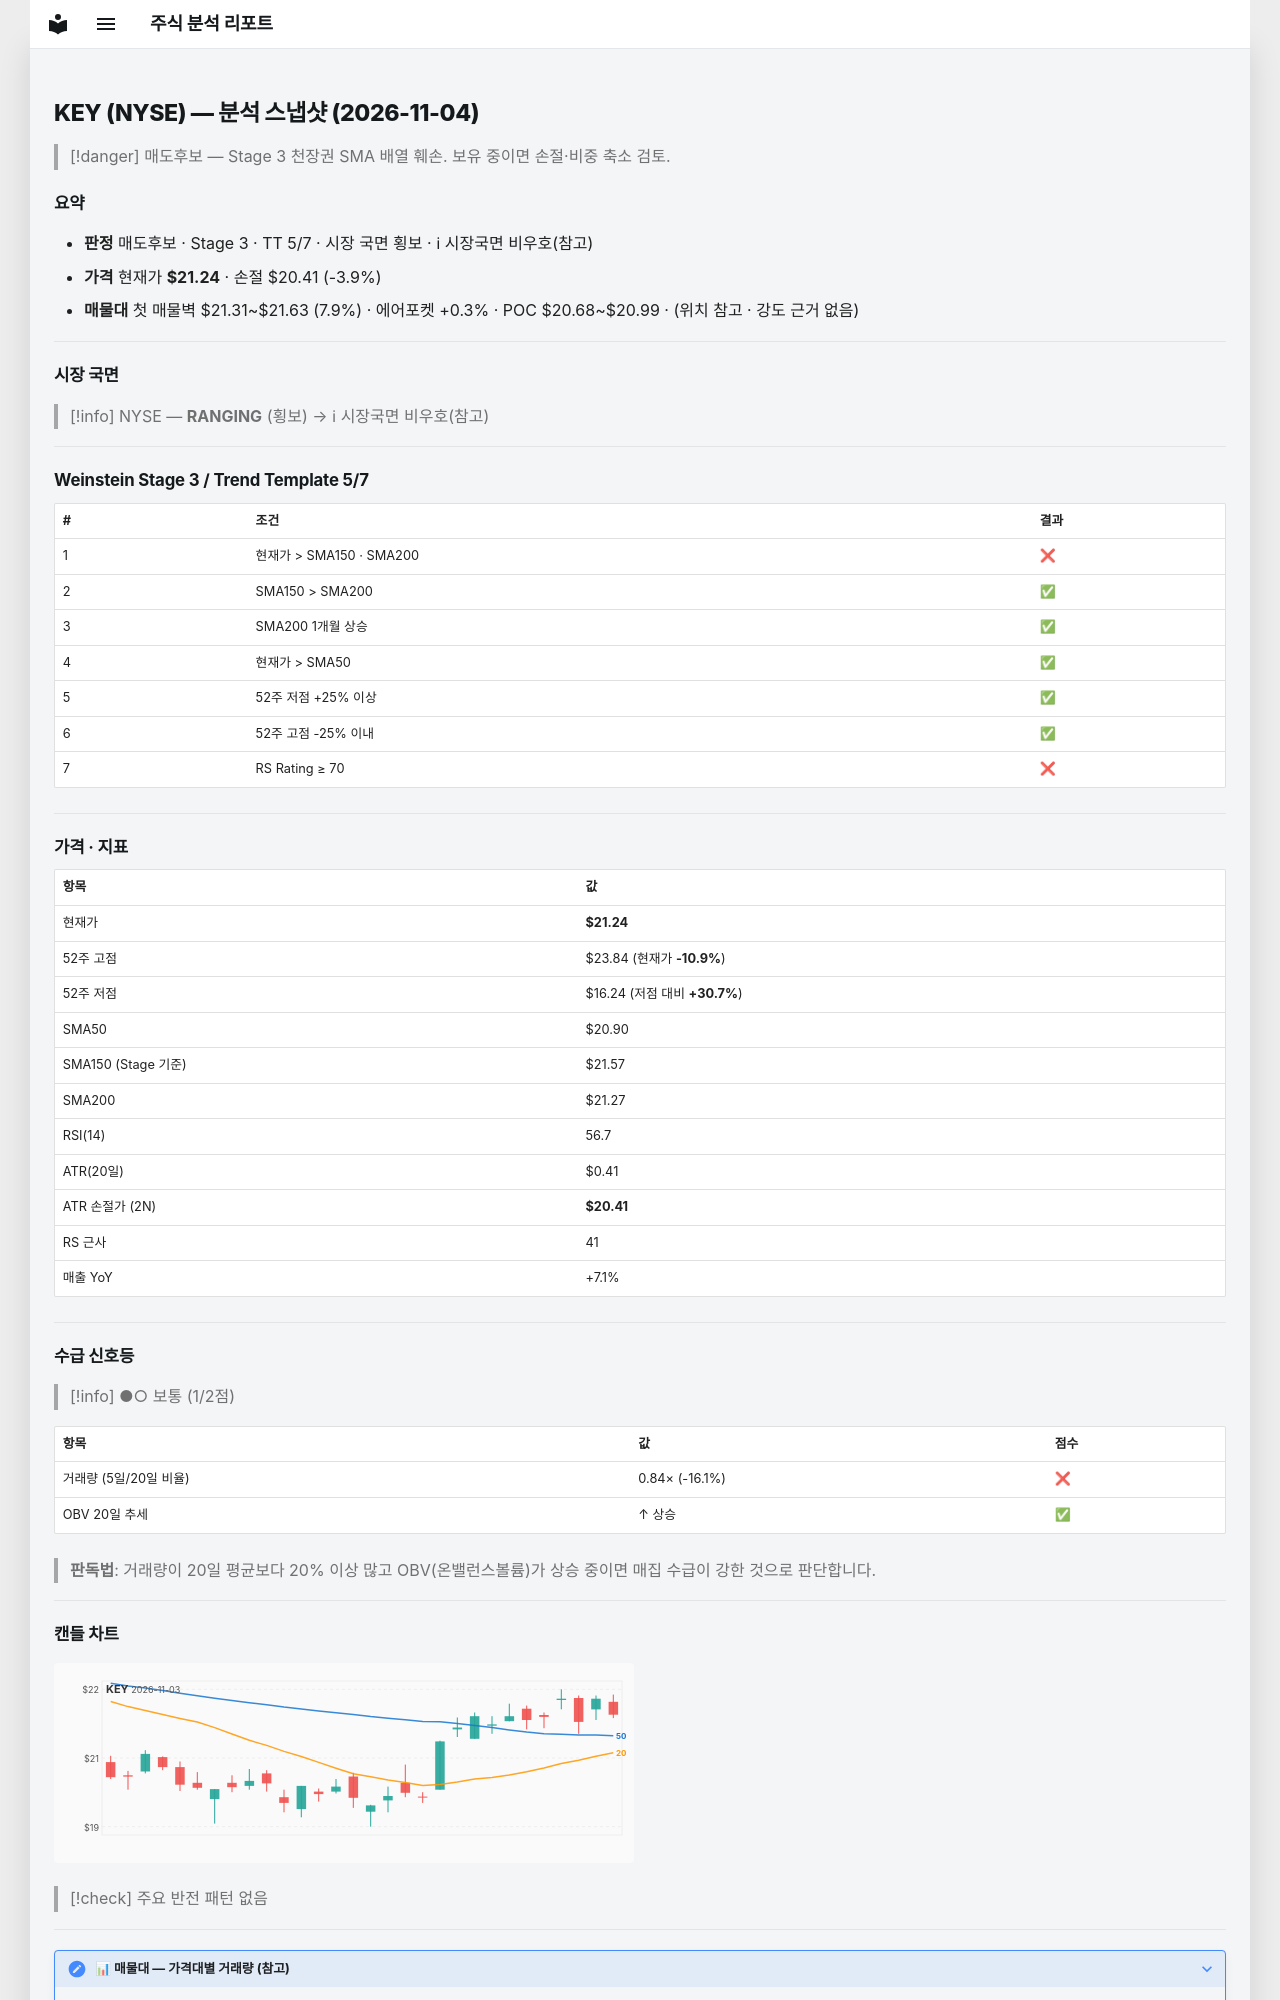

repository: soloandco/stock-reports · page: snapshots/KEY-2026-11-04/index.html · generator: mkdocs

---
type: analysis-snapshot
title: KEY 분석 스냅샷
ticker: KEY
market: NYSE
created: 2026-11-04
updated: 2026-11-04
bar-date: 2026-11-03
verdict: 매도후보
real-rr: 2.42
sma50-gap-pct: 1.6
weekly-position: 저항대아래
weekly-overhead-price: 23.24
weekly-overhead-pct: 9.4
stage: 3
trend-template-score: 5
tt-max: 7
ma-set: sma-50-150-200
price: 21.235000610351562
stop-price: 20.407332621696543
market-regime: RANGING
supply-demand-score: 1/2
supply-demand-label: 보통
status: tracking
tags:
  - stock-agent
  - watchlist
  - KEY
  - analysis
related:
  - "[[analysis-template]]"
---

# KEY (NYSE) — 분석 스냅샷 (2026-11-04)

> [!danger] 매도후보 — Stage 3 천장권
> SMA 배열 훼손. 보유 중이면 손절·비중 축소 검토.

## 요약

- **판정** 매도후보 · Stage 3 · TT 5/7 · 시장 국면 횡보 · ℹ 시장국면 비우호(참고)
- **가격** 현재가 **$21.24** · 손절 $20.41 (-3.9%)
- **매물대** 첫 매물벽 $21.31~$21.63 (7.9%) · 에어포켓 +0.3% · POC $20.68~$20.99 · (위치 참고 · 강도 근거 없음)

---

## 시장 국면

> [!info] NYSE — **RANGING** (횡보) → ℹ 시장국면 비우호(참고)

---

## Weinstein Stage 3 / Trend Template 5/7

| # | 조건 | 결과 |
|---|------|------|
| 1 | 현재가 > SMA150 · SMA200 | ❌ |
| 2 | SMA150 > SMA200 | ✅ |
| 3 | SMA200 1개월 상승 | ✅ |
| 4 | 현재가 > SMA50 | ✅ |
| 5 | 52주 저점 +25% 이상 | ✅ |
| 6 | 52주 고점 -25% 이내 | ✅ |
| 7 | RS Rating ≥ 70 | ❌ |

---

## 가격 · 지표

| 항목 | 값 |
|------|---|
| 현재가 | **$21.24** |
| 52주 고점 | $23.84 (현재가 **-10.9%**) |
| 52주 저점 | $16.24 (저점 대비 **+30.7%**) |
| SMA50 | $20.90 |
| SMA150 (Stage 기준) | $21.57 |
| SMA200 | $21.27 |
| RSI(14) | 56.7 |
| ATR(20일) | $0.41 |
| ATR 손절가 (2N) | **$20.41** |
| RS 근사 | 41 |
| 매출 YoY | +7.1% |

---
## 수급 신호등

> [!info] ●○ 보통 (1/2점)

| 항목 | 값 | 점수 |
|------|------|------|
| 거래량 (5일/20일 비율) | 0.84× (-16.1%) | ❌ |
| OBV 20일 추세 | ↑ 상승 | ✅ |

> **판독법**: 거래량이 20일 평균보다 20% 이상 많고 OBV(온밸런스볼륨)가 상승 중이면 매집 수급이 강한 것으로 판단합니다.

---
